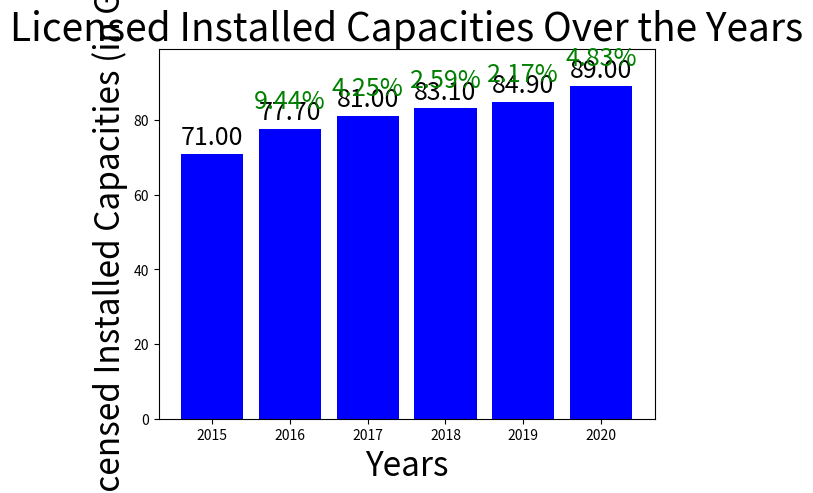

Reproduce this figure in Python.
import matplotlib.pyplot as plt

years = [2015, 2016, 2017, 2018, 2019, 2020]
installed_capacities = [71, 77.7, 81, 83.1, 84.9, 89]

plt.bar(years, installed_capacities, color='blue')
plt.xlabel('Years', fontsize=24)  # Adjust font size for x-axis label
plt.ylabel('Licensed Installed Capacities (in GW)', fontsize=24)  # Adjust font size for y-axis label
plt.title('Licensed Installed Capacities Over the Years', fontsize=28)  # Adjust font size for title

# Add the values and percentage change on top of each bar with larger font size
for i, value in enumerate(installed_capacities):
    plt.text(years[i], value + 1, f'{value:.2f}', ha='center', va='bottom', fontsize=18)  # Adjust font size for value
    if i > 0:
        percentage_change = ((value - installed_capacities[i - 1]) / installed_capacities[i - 1]) * 100
        plt.text(years[i], value + 4, f'{percentage_change:.2f}%', ha='center', va='bottom', color='green', fontsize=18)  # Adjust font size for percentage change

plt.ylim(top=max(installed_capacities) + 10)  # Adjust y-axis limit to accommodate text
plt.show()
